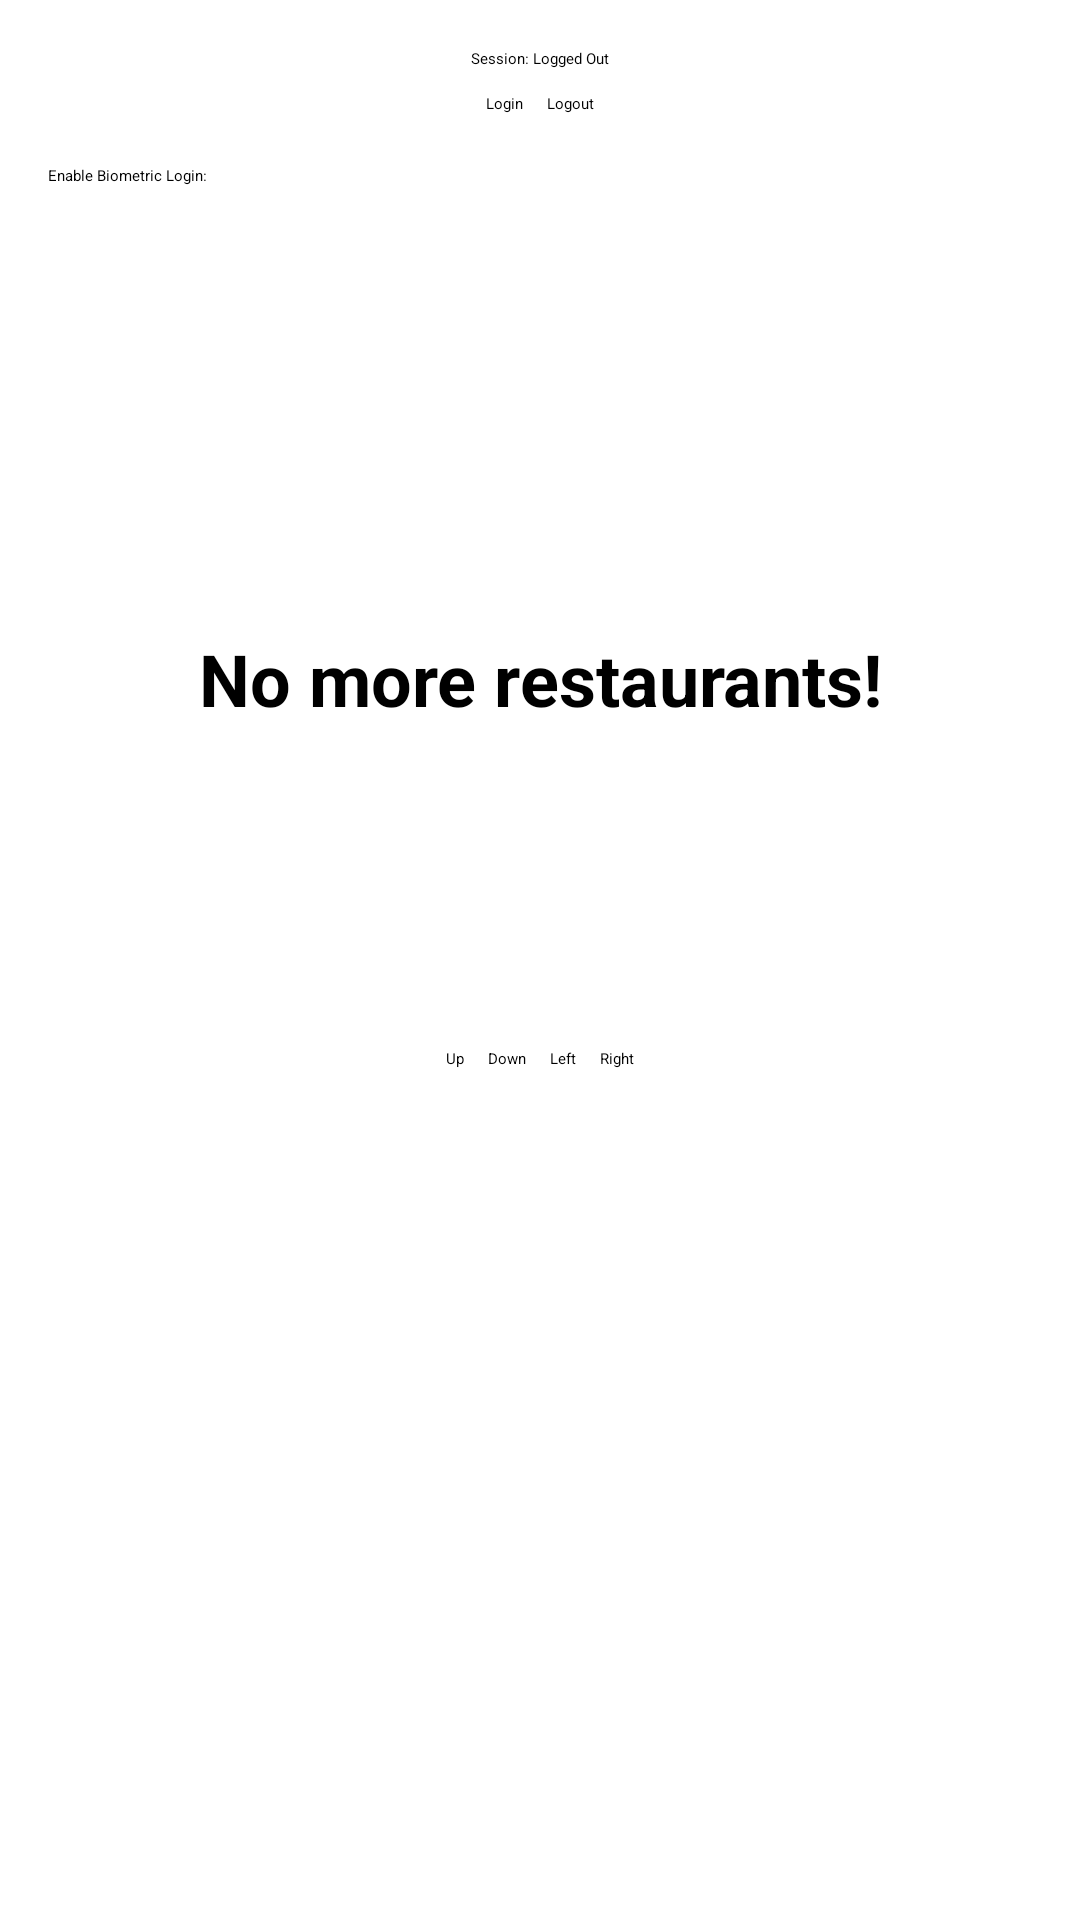

The Android layout XML behind this screen, and the referenced resources:
<!-- AndroidManifest.xml: activity theme Theme.JRKGBites -->
<!-- res/layout/activity_main.xml -->
<?xml version="1.0" encoding="utf-8"?>
<LinearLayout xmlns:android="http://schemas.android.com/apk/res/android"
    xmlns:tools="http://schemas.android.com/tools"
    android:layout_width="match_parent"
    android:layout_height="match_parent"
    android:orientation="vertical"
    android:padding="16dp"
    android:gravity="center_horizontal"
    tools:context=".MainActivity">

    
    <TextView
        android:id="@+id/session_text"
        android:layout_width="wrap_content"
        android:layout_height="wrap_content"
        android:text="Session: Logged Out"
        android:layout_marginBottom="8dp"/>

    <LinearLayout
        android:layout_width="match_parent"
        android:layout_height="wrap_content"
        android:orientation="horizontal"
        android:gravity="center_horizontal"
        android:layout_marginBottom="8dp">

        <Button
            android:id="@+id/login_button"
            android:layout_width="wrap_content"
            android:layout_height="wrap_content"
            android:text="Login"
            android:layout_marginEnd="8dp"/>

        <Button
            android:id="@+id/logout_button"
            android:layout_width="wrap_content"
            android:layout_height="wrap_content"
            android:text="Logout"/>
    </LinearLayout>

    <View
        android:layout_width="match_parent"
        android:layout_height="1dp"
        android:background="?android:attr/listDivider"
        android:layout_marginBottom="8dp"/>

    <LinearLayout
        android:layout_width="match_parent"
        android:layout_height="wrap_content"
        android:orientation="horizontal"
        android:gravity="center_vertical"
        android:layout_marginBottom="8dp">

        <TextView
            android:layout_width="wrap_content"
            android:layout_height="wrap_content"
            android:text="Enable Biometric Login:"/>

        <Switch
            android:id="@+id/biometric_switch"
            android:layout_width="wrap_content"
            android:layout_height="wrap_content"
            android:layout_marginStart="8dp"/>
    </LinearLayout>

    <TextView
        android:id="@+id/required_auth_text"
        android:layout_width="wrap_content"
        android:layout_height="wrap_content"
        android:text="Required Auth: None"
        android:textStyle="bold"
        android:textSize="18sp"
        android:textColor="?android:attr/textColorPrimary"
        android:layout_marginBottom="8dp"/>

    <View
        android:layout_width="match_parent"
        android:layout_height="1dp"
        android:background="?android:attr/listDivider"
        android:layout_marginBottom="16dp"/>

    
    <Space
        android:layout_width="wrap_content"
        android:layout_height="16dp"
        android:layout_marginBottom="16dp"/>

    <FrameLayout
        android:layout_width="match_parent"
        android:layout_height="150dp"
        android:layout_gravity="center_horizontal"
        android:layout_marginBottom="16dp">

        <TextView
            android:id="@+id/restaurant_name_text"
            android:layout_width="match_parent"
            android:layout_height="match_parent"
            android:gravity="center"
            android:text="No more restaurants!"
            android:textSize="24sp"
            android:textStyle="bold"/>
    </FrameLayout>

    <Space
        android:layout_width="wrap_content"
        android:layout_height="16dp"
        android:layout_marginBottom="16dp"/>

    <LinearLayout
        android:id="@+id/swipe_buttons_layout"
        android:layout_width="match_parent"
        android:layout_height="wrap_content"
        android:orientation="horizontal"
        android:gravity="center_horizontal">

        <Button
            android:id="@+id/button_up"
            android:layout_width="wrap_content"
            android:layout_height="wrap_content"
            android:text="Up"
            android:layout_marginEnd="8dp"/>

        <Button
            android:id="@+id/button_down"
            android:layout_width="wrap_content"
            android:layout_height="wrap_content"
            android:text="Down"
            android:layout_marginEnd="8dp"/>

        <Button
            android:id="@+id/button_left"
            android:layout_width="wrap_content"
            android:layout_height="wrap_content"
            android:text="Left"
            android:layout_marginEnd="8dp"/>

        <Button
            android:id="@+id/button_right"
            android:layout_width="wrap_content"
            android:layout_height="wrap_content"
            android:text="Right"/>
    </LinearLayout>

</LinearLayout>
<!-- resources referenced by this layout -->
<resources>
  <style name="Widget.App.CheckBox" parent="Widget.MaterialComponents.CompoundButton.CheckBox">
          <item name="android:textColor">?attr/colorOnSurface</item>
      </style>
  <color name="md_theme_primary">#86521A</color>
  <color name="md_theme_onPrimary">#FFFFFF</color>
  <color name="md_theme_primaryContainer">#FFDCBF</color>
  <color name="md_theme_onPrimaryContainer">#6A3B02</color>
  <color name="md_theme_secondary">#735943</color>
  <color name="md_theme_onSecondary">#FFFFFF</color>
  <color name="md_theme_secondaryContainer">#FFDCBF</color>
  <color name="md_theme_onSecondaryContainer">#59422D</color>
  <color name="md_theme_tertiary">#596339</color>
  <color name="md_theme_onTertiary">#FFFFFF</color>
  <color name="md_theme_tertiaryContainer">#DDE8B3</color>
  <color name="md_theme_onTertiaryContainer">#424B23</color>
  <color name="md_theme_error">#BA1A1A</color>
  <color name="md_theme_onError">#FFFFFF</color>
  <color name="md_theme_errorContainer">#FFDAD6</color>
  <color name="md_theme_onErrorContainer">#93000A</color>
  <color name="md_theme_background">#FFF8F5</color>
  <color name="md_theme_onBackground">#211A14</color>
  <color name="md_theme_surface">#FFF8F5</color>
  <color name="md_theme_onSurface">#211A14</color>
  <color name="md_theme_surfaceVariant">#F2DFD1</color>
  <color name="md_theme_onSurfaceVariant">#51443A</color>
  <color name="md_theme_outline">#837469</color>
  <color name="md_theme_outlineVariant">#D5C3B6</color>
  <color name="md_theme_inverseSurface">#372F28</color>
  <color name="md_theme_inverseOnSurface">#FDEEE3</color>
  <color name="md_theme_inversePrimary">#FEB876</color>
  <color name="md_theme_primaryFixed">#FFDCBF</color>
  <color name="md_theme_onPrimaryFixed">#2D1600</color>
  <color name="md_theme_primaryFixedDim">#FEB876</color>
  <color name="md_theme_onPrimaryFixedVariant">#6A3B02</color>
  <color name="md_theme_secondaryFixed">#FFDCBF</color>
  <color name="md_theme_onSecondaryFixed">#291806</color>
  <color name="md_theme_secondaryFixedDim">#E2C0A4</color>
  <color name="md_theme_onSecondaryFixedVariant">#59422D</color>
  <color name="md_theme_tertiaryFixed">#DDE8B3</color>
  <color name="md_theme_onTertiaryFixed">#171E00</color>
  <color name="md_theme_tertiaryFixedDim">#C1CC99</color>
  <color name="md_theme_onTertiaryFixedVariant">#424B23</color>
  <color name="md_theme_surfaceDim">#E6D7CD</color>
  <color name="md_theme_surfaceBright">#FFF8F5</color>
  <color name="md_theme_surfaceContainerLowest">#FFFFFF</color>
  <color name="md_theme_surfaceContainerLow">#FFF1E8</color>
  <color name="md_theme_surfaceContainer">#FAEBE0</color>
  <color name="md_theme_surfaceContainerHigh">#F5E5DB</color>
  <color name="md_theme_surfaceContainerHighest">#EFE0D5</color>
</resources>
